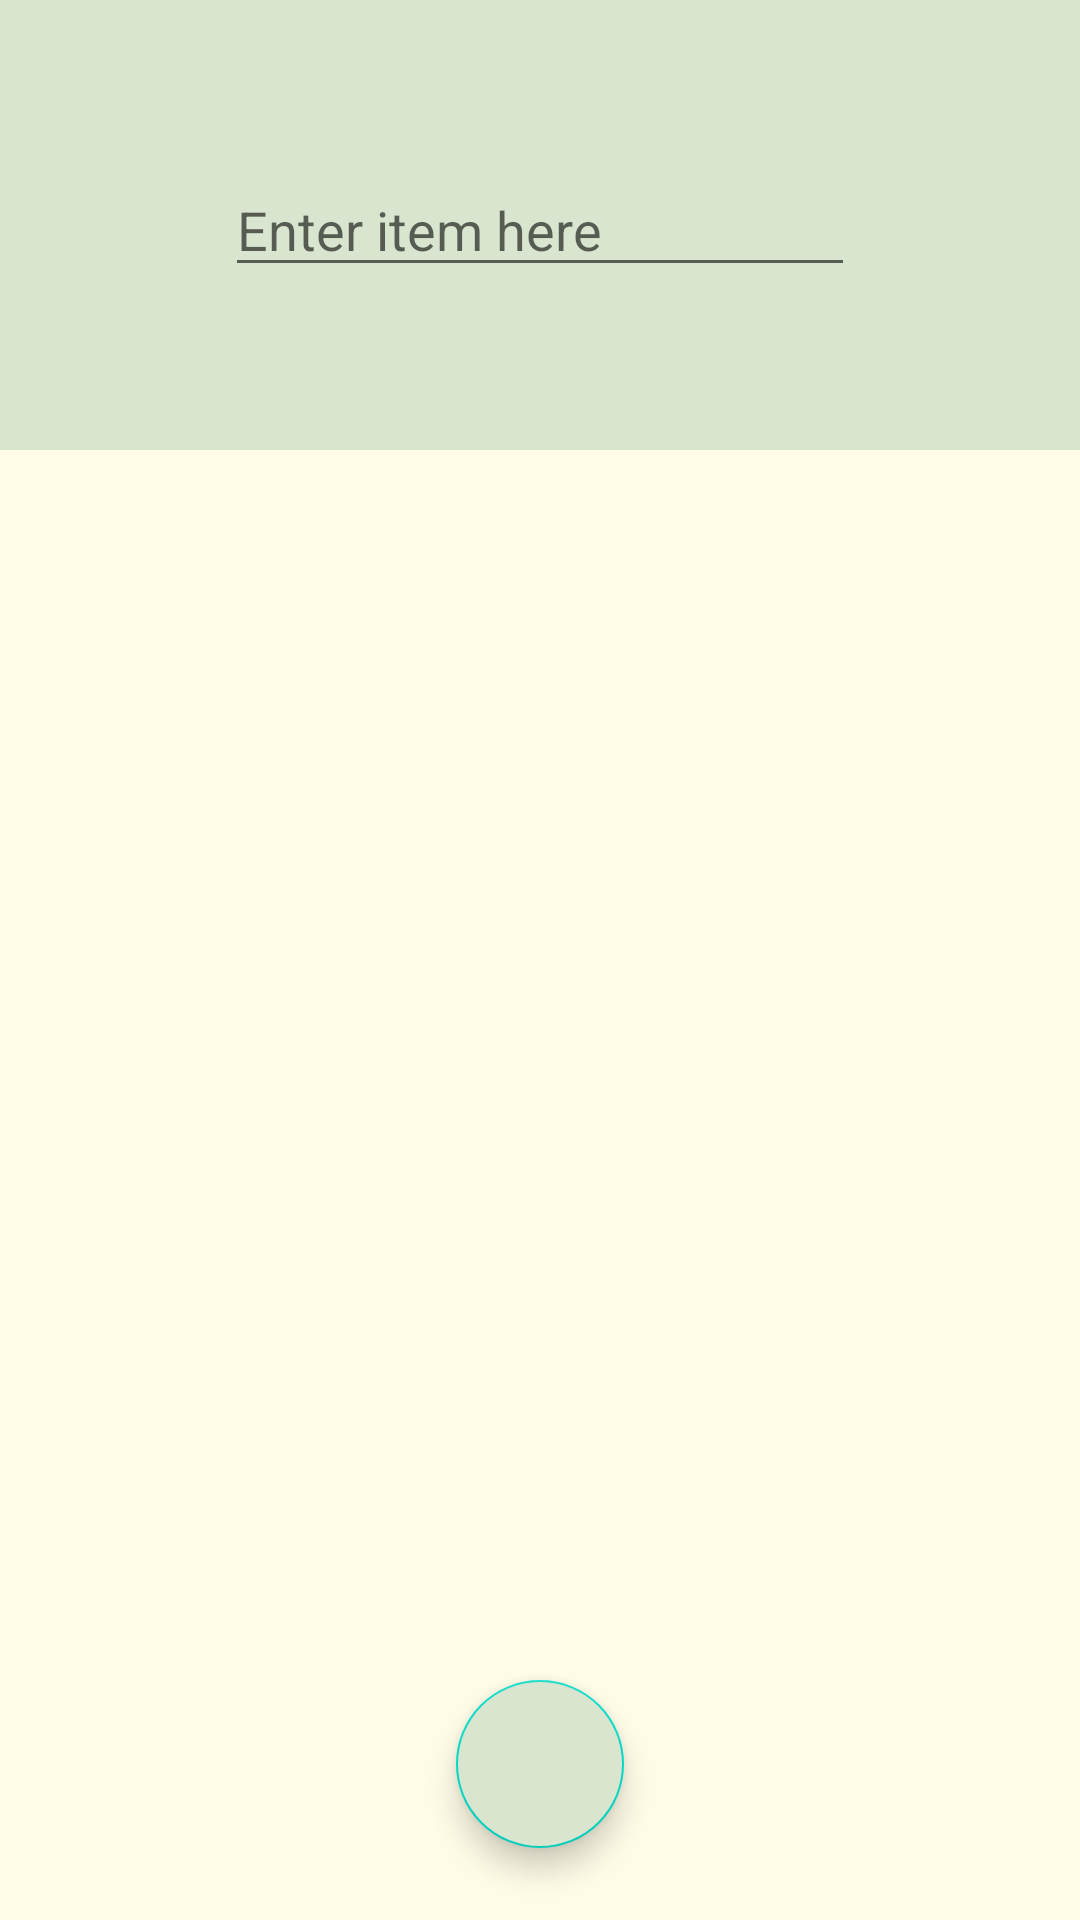

Produce the Android XML layout that renders to this screen, including the resource entries it uses.
<!-- AndroidManifest.xml: application theme Theme.ShoppingListApp -->
<!-- res/layout/activity_slist_creator.xml -->
<?xml version="1.0" encoding="utf-8"?>
<RelativeLayout xmlns:android="http://schemas.android.com/apk/res/android"
    xmlns:app="http://schemas.android.com/apk/res-auto"
    xmlns:tools="http://schemas.android.com/tools"
    android:layout_width="match_parent"
    android:layout_height="match_parent"
    android:background="#FEFBE7"
    tools:context=".SListCreatorActivity">

    <RelativeLayout
        android:layout_width="match_parent"
        android:layout_height="150dp"
        android:id="@+id/header"
        android:background="#DAE5D0">

        <EditText
            android:layout_width="wrap_content"
            android:layout_height="wrap_content"
            android:ems="10"
            android:hint="@string/enter_item_here"
            android:layout_centerInParent="true"
            android:id="@+id/input"/>

        <ImageView
            android:layout_width="40sp"
            android:layout_height="40sp"
            android:layout_toEndOf="@+id/input"
            android:id="@+id/add"
            android:layout_marginStart="7sp"
            android:layout_centerVertical="true"
            android:src="@drawable/ic_add_item"/>

    </RelativeLayout>

    <ListView
        android:layout_width="match_parent"
        android:layout_height="wrap_content"
        android:id="@+id/listView"
        android:layout_below="@+id/header"/>

    <com.google.android.material.floatingactionbutton.FloatingActionButton
        android:layout_width="wrap_content"
        android:layout_height="wrap_content"
        android:layout_alignParentBottom="true"
        android:layout_centerInParent="true"
        android:layout_margin="24dp"
        android:src="@drawable/ic_save"
        android:id="@+id/fab_save"
        android:backgroundTint="#DAE5D0"/>

</RelativeLayout>
<!-- resources referenced by this layout -->
<resources>
  <string name="enter_item_here">Enter item here</string>
  <style name="Theme.ShoppingListApp" parent="Theme.MaterialComponents.DayNight.DarkActionBar">
          
          <item name="colorPrimary">#A0BCC2</item>
          <item name="colorPrimaryVariant">#A0BCC2</item>
          <item name="colorOnPrimary">@color/white</item>
          
          <item name="colorSecondary">@color/teal_200</item>
          <item name="colorSecondaryVariant">@color/teal_700</item>
          <item name="colorOnSecondary">@color/black</item>
          
          <item name="android:statusBarColor" tools:targetApi="l">?attr/colorPrimaryVariant</item>
          
      </style>
  <!-- not gathered from this repository: default colours our renderer supplied (Android Studio template values) -->
  <color name="teal_200">#FF03DAC5</color>
  <color name="teal_700">#FF018786</color>
  <color name="black">#FF000000</color>
  <color name="white">#FFFFFFFF</color>
</resources>
